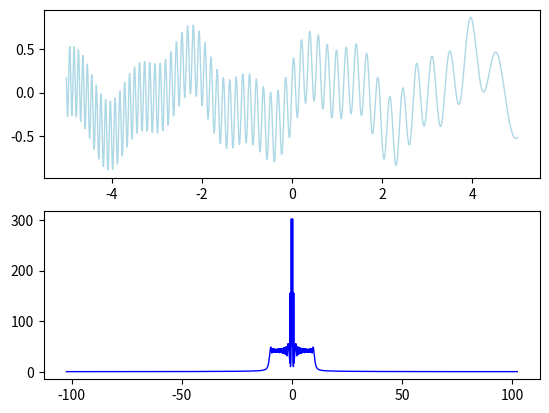

Python code for this plot:
import numpy as np
from scipy.fftpack import rfft, irfft, fftfreq
from mpl_toolkits.mplot3d import Axes3D
import matplotlib.pyplot as plt
from matplotlib import cm
from matplotlib.ticker import LinearLocator, FormatStrFormatter

# Session Seven / Spectrograms and Gabor Transforms

T = 10      # Time domain
n = 2048    # Sampling

t = np.linspace(-T/2, T/2, n+1)
time = t[:n]
#t = t2[:n]
# Actual frequency component   Cos0T , Cos1T, Cos2T ...
#freq = [(2 * np.pi / T) * ii for jj in (np.arange(0,n/2), np.arange(-n/2, 0)) for ii in jj]
signal = (3*np.sin(2*time) + 0.5*np.tanh(0.5*(time-3)) + 0.2*np.exp(-(time-4)**2) + 1.5*np.sin(5*time) \
          + 4*np.cos(3*(time-6)**2)) / 10 + (time/20)**3
freq = np.fft.fftfreq(signal.size, d=time[1]-time[0])
fourier = np.fft.fft(signal)      # Heisenberg Uncertainty Principle is associated with fft
freq_shift = np.fft.fftshift(freq)
plt.subplot(211)
plt.plot(time, signal, color='lightblue', linewidth=1)

plt.subplot(212)
plt.plot(freq_shift, np.fft.fftshift(np.abs(fourier)), color='blue', linewidth=1)
plt.show()

# Gabor Transform
width = 1
slide = np.arange(0, 10, 0.1)


